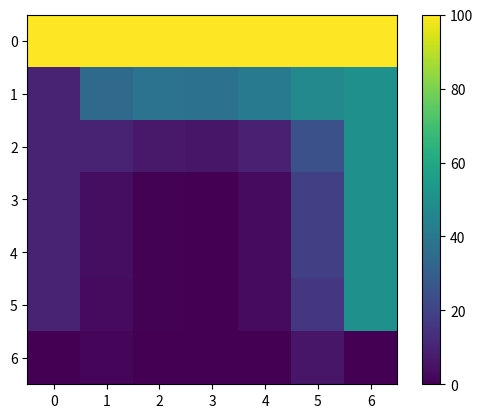

The matplotlib source for this figure:
import matplotlib.pyplot as plt
from math import *
import numpy as np


x_min = 0.000
x_max = 0.600
y_min = 0.000
y_max = 0.600
t_max = 20.0
delta_x = 0.100
delta_y = delta_x
delta_t = 26.325
print("delta_t: {}".format(delta_t))

# condutividade termal
k = 230
# densidade
p = 2.7*10.0**(3)
# capacidade de calor especifica
cp = 897.0

alpha = k/(p*cp)
fo = alpha * (delta_t/((delta_x)**2))
print("alpha: {}".format(alpha))
print("fo: {}".format(fo))

#               top    rigth  bottom   left 
borda_isolada = [False, False, True, False]

#                        top    rigth  bottom   left 
temperaturas_iniciais = [100.0, 50.0, 0.0, 10.0]


malha_x = [x for x in np.arange(x_min , x_max + delta_x, delta_x)]
malha_y = [y for y in np.arange(y_min , y_max + delta_y, delta_y)]

malha = np.zeros(shape=(len(malha_x), len(malha_y)))
for i in range(len(malha)):
  malha[i][0] = temperaturas_iniciais[-1]
  malha[i][-1] = temperaturas_iniciais[1]
malha[0].fill(temperaturas_iniciais[0])
malha[-1].fill(temperaturas_iniciais[-2])



print("malha:\n {}\n".format(malha))
malha_atualizada = np.copy(malha)

if fo > 0.25:
  print('Fo > 0.25; Fo = {}'.format(fo))
else:

  for t in np.arange(0 , t_max + delta_t, delta_t):
    for i in np.arange(0, len(malha_x), 1):
      for j in np.arange(0, len(malha_y), 1):
        actualTemp = (1.0 - 4.0*fo)*malha[i][j]
        soma = 0

        if borda_isolada[0] and i == 0 and not j == 0 and not j == len(malha_x) - 1:
          # print("Top")
          soma = 2*malha[i + 1][j]
          if not j == 0:
            soma += malha[i][j - 1]
          if not j == len(malha_y) - 1:
            soma += malha[i][j + 1]
          malha_atualizada[i][j] = fo * (soma) + actualTemp

        if borda_isolada[1] and j == len(malha_y) - 1 and not i == 0 and not i == len(malha_x) - 1:
          # print("Right")
          soma = 2*malha[i][j - 1]
          if not i == 0:
            soma += malha[i - 1][j]
          if not i == len(malha_y) - 1:
            soma += malha[i + 1][j]
          malha_atualizada[i][j] = fo * (soma) + actualTemp

        if borda_isolada[2] and i == len(malha_x) - 1 and not j == 0 and not j == len(malha_x) - 1:
          # print("Bottom")
          soma = 2*malha[i - 1][j]
          if not j == 0:
            soma += malha[i][j - 1]
          if not j == len(malha_y) - 1:
            soma += malha[i][j + 1]
          malha_atualizada[i][j] = fo * (soma) + actualTemp


        if borda_isolada[3] and j == 0 and not i == 0 and not i == len(malha_x) - 1:
          # print("Left")
          soma = 2*malha[i][j + 1]
          if not i == 0:
            soma += malha[i - 1][j]
          if not i == len(malha_y) - 1:
            soma += malha[i + 1][j]
          malha_atualizada[i][j] = fo * (soma) + actualTemp
            

        if (i != 0 and i != len(malha_x) - 1) and (j != 0 and j != len(malha_y) - 1):
          soma = (malha[i + 1][j] + malha[i - 1][j] + malha[i][j + 1] + malha[i][j - 1])
          malha_atualizada[i][j] = fo * (soma) + actualTemp


        
    malha = np.copy(malha_atualizada)

  # print("malha_atualizada:\n {}".format(malha))
  print ("malha atualizada")
  for i in malha:
    print(i)

  plt.imshow(malha)
  plt.colorbar()

  plt.show()
